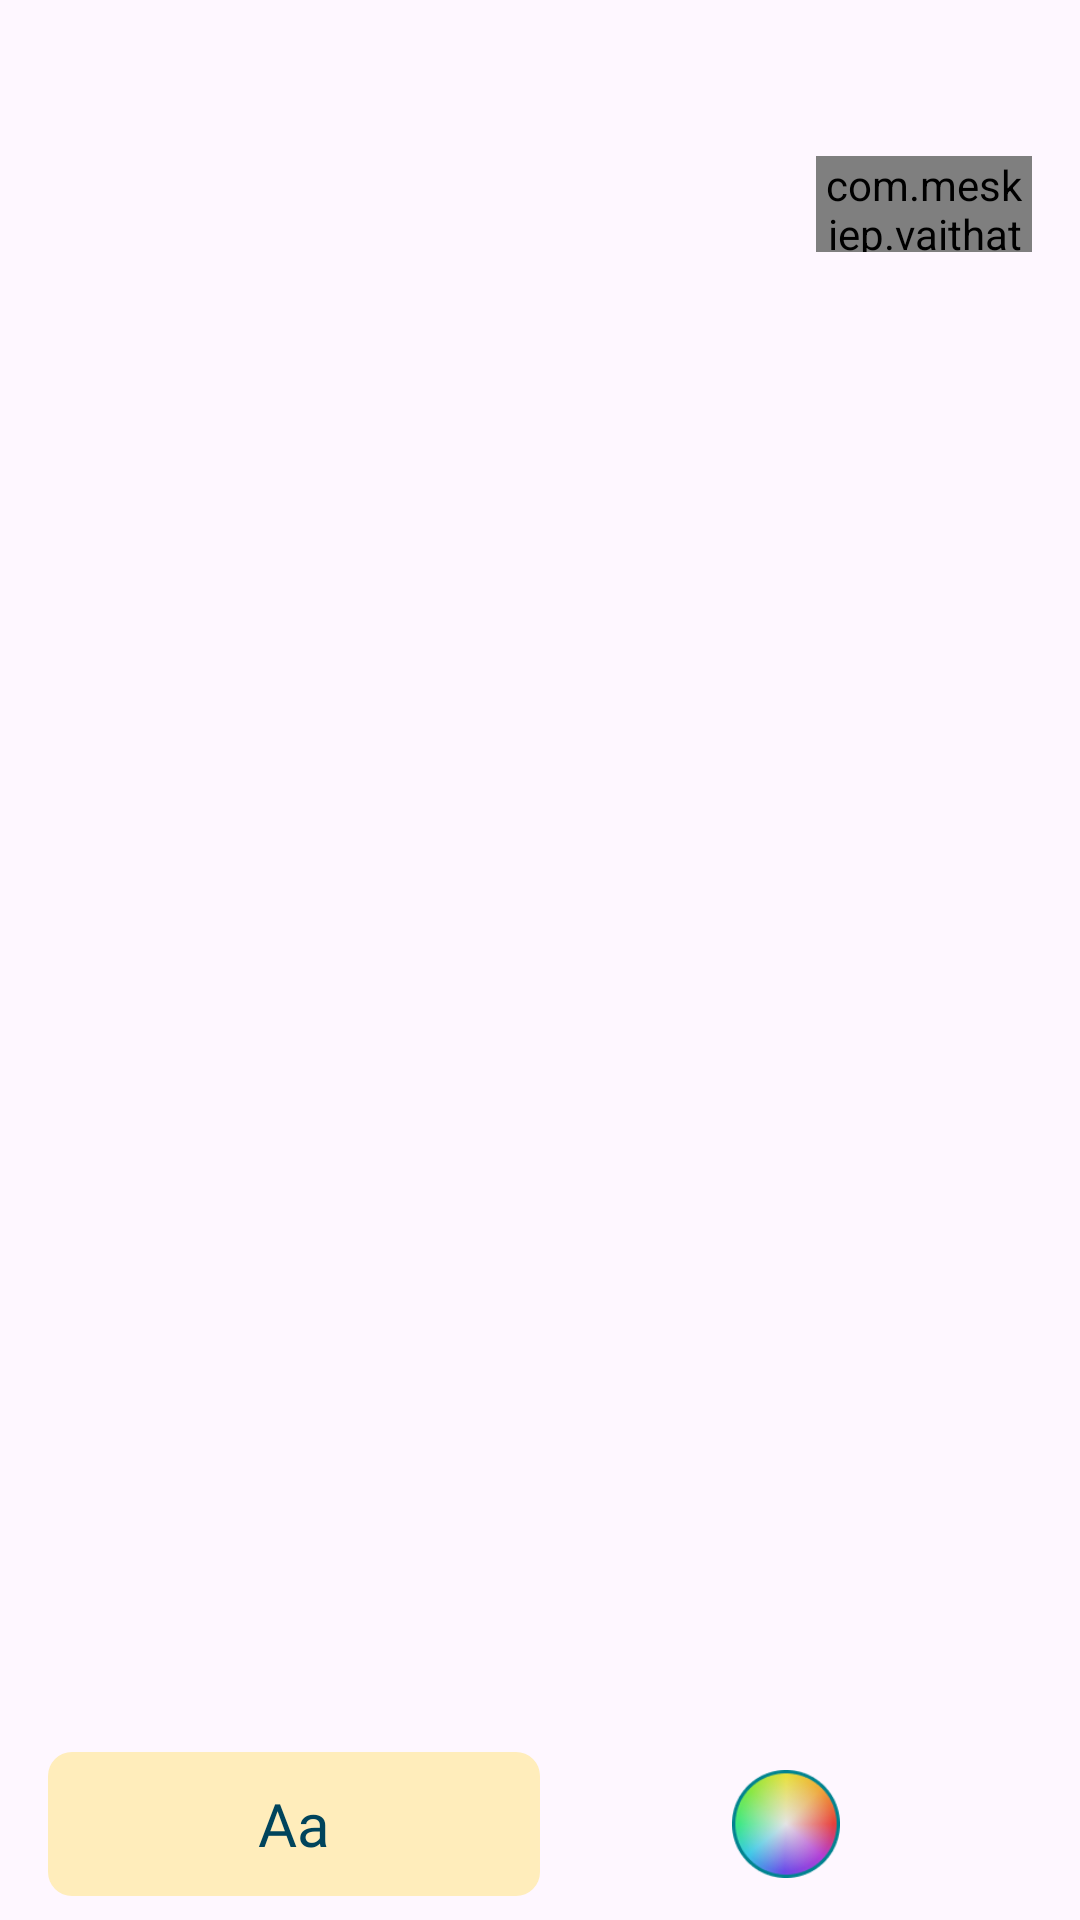

Write the Android layout XML for this screen, with the resource values it uses.
<!-- AndroidManifest.xml: application theme Theme.ST219_Clothes_Skins_Maker_for_RBX -->
<!-- res/layout/dialog_text.xml -->
<?xml version="1.0" encoding="utf-8"?>
<layout xmlns:android="http://schemas.android.com/apk/res/android"
    xmlns:app="http://schemas.android.com/apk/res-auto"
    xmlns:tools="http://schemas.android.com/tools">

    <androidx.constraintlayout.widget.ConstraintLayout
        android:layout_width="match_parent"
        android:layout_height="match_parent">

        
        <FrameLayout
            android:id="@+id/btnDone"
            android:layout_width="72dp"
            android:layout_height="32dp"
            android:layout_marginTop="52dp"
            android:layout_marginEnd="16dp"
            android:background="@drawable/bg_focus_very_short"
            app:layout_constraintEnd_toEndOf="parent"
            app:layout_constraintTop_toTopOf="parent">

            <com.meskiep.vaithat.core.custom.text.StrokeTextView
                style="@style/single_marquee"
                android:layout_width="match_parent"
                android:layout_height="match_parent"
                android:fontFamily="@font/cookies"
                android:gravity="center"
                android:text="@string/done"
                android:textColor="@color/white"
                android:textSize="16sp"
                app:strokeColor="@color/green_003B50"
                app:strokeJoinStyle="round"
                app:strokeMiter="5dp"
                app:strokeWidth="2dp" />
        </FrameLayout>

        
        <FrameLayout
            android:id="@+id/flText"
            android:layout_width="match_parent"
            android:layout_height="0dp"
            android:layout_marginHorizontal="35dp"
            app:layout_constraintBottom_toTopOf="@+id/linearLayout"
            app:layout_constraintTop_toBottomOf="@+id/btnDone">

            
            <TextView
                android:id="@+id/tvGetText"
                android:layout_width="wrap_content"
                android:layout_height="wrap_content"
                android:layout_gravity="center"
                android:background="@color/transparent"
                android:fontFamily="@font/roboto_bold"
                android:gravity="center"
                android:padding="10dp"
                android:textColor="@color/black"
                android:textSize="20sp"
                android:visibility="invisible" />

            
            <EditText
                android:id="@+id/edtText"
                android:layout_width="match_parent"
                android:layout_height="wrap_content"
                android:layout_gravity="center"
                android:background="@color/transparent"
                android:focusable="true"
                android:focusableInTouchMode="true"
                android:fontFamily="@font/roboto_bold"
                android:gravity="center"
                android:imeOptions="actionDone"
                android:maxLength="50"
                android:textColor="@color/black"
                android:textSize="20sp"
                android:visibility="visible" />

        </FrameLayout>

        <LinearLayout
            android:id="@+id/linearLayout"
            android:layout_width="match_parent"
            android:layout_height="wrap_content"
            android:orientation="vertical"
            app:layout_constraintBottom_toBottomOf="parent">

            
            <androidx.recyclerview.widget.RecyclerView
                android:id="@+id/rcvTextColor"
                android:layout_width="match_parent"
                android:layout_height="48dp"
                android:orientation="horizontal"
                android:paddingHorizontal="12dp"
                android:visibility="gone"
                app:layoutManager="androidx.recyclerview.widget.LinearLayoutManager"
                app:layout_constraintBottom_toTopOf="@+id/rcvFont"
                tools:listitem="@layout/item_dialog_text_color" />

            
            <androidx.recyclerview.widget.RecyclerView
                android:id="@+id/rcvFont"
                android:layout_width="match_parent"
                android:layout_height="48dp"
                android:orientation="horizontal"
                android:paddingHorizontal="12dp"
                app:layoutManager="androidx.recyclerview.widget.LinearLayoutManager"
                app:layout_constraintBottom_toBottomOf="parent"
                tools:listitem="@layout/item_dialog_text_font" />

            <LinearLayout
                android:layout_width="match_parent"
                android:layout_height="48dp"
                android:layout_marginHorizontal="16dp"
                android:layout_marginVertical="8dp"
                android:background="@drawable/bg_8_solid_white_opacity"
                android:orientation="horizontal">

                
                <TextView
                    android:id="@+id/btnFontTab"
                    android:layout_width="0dp"
                    android:layout_height="match_parent"
                    android:layout_weight="1"
                    android:background="@drawable/bg_8_solid_yellow"
                    android:fontFamily="@font/cookies"
                    android:gravity="center"
                    android:text="Aa"
                    android:textColor="@color/green_00445C"
                    android:textSize="20sp" />

                
                <FrameLayout
                    android:id="@+id/btnColorTab"
                    android:layout_width="0dp"
                    android:layout_height="match_parent"
                    android:layout_weight="1">

                    <ImageView
                        android:layout_width="wrap_content"
                        android:layout_height="match_parent"
                        android:layout_gravity="center"
                        android:layout_marginVertical="6dp"
                        android:adjustViewBounds="true"
                        android:src="@drawable/ic_dialog_color_tab" />
                </FrameLayout>
            </LinearLayout>
        </LinearLayout>


    </androidx.constraintlayout.widget.ConstraintLayout>
</layout>
<!-- res/layout/item_dialog_text_font.xml (included above) -->
<?xml version="1.0" encoding="utf-8"?>
<androidx.constraintlayout.widget.ConstraintLayout xmlns:android="http://schemas.android.com/apk/res/android"
    xmlns:app="http://schemas.android.com/apk/res-auto"
    android:layout_width="wrap_content"
    android:layout_height="match_parent"
    android:layout_marginEnd="8dp">

    <FrameLayout
        android:layout_width="wrap_content"
        android:layout_height="0dp"
        app:layout_constraintBottom_toBottomOf="parent"
        app:layout_constraintEnd_toEndOf="parent"
        app:layout_constraintStart_toStartOf="parent"
        app:layout_constraintTop_toTopOf="parent">

        
        <TextView
            android:id="@+id/tvFont"
            android:layout_width="wrap_content"
            android:layout_height="match_parent"
            android:background="@drawable/bg_8_solid_yellow"
            android:gravity="center"
            android:paddingHorizontal="10dp"
            android:text="Con cho Bak ngon hai"
            android:textColor="@color/black"
            android:textSize="16sp" />

    </FrameLayout>
</androidx.constraintlayout.widget.ConstraintLayout>
<!-- resources referenced by this layout -->
<resources>
  <color name="black">#FF000000</color>
  <color name="green_003B50">#003B50</color>
  <color name="green_00445C">#00445C</color>
  <color name="transparent">#00000000</color>
  <color name="white">#FFFFFFFF</color>
  <!-- drawable bg_8_solid_yellow (drawable) -->
  <?xml version="1.0" encoding="utf-8"?>
  <shape xmlns:android="http://schemas.android.com/apk/res/android">
      <corners android:radius="8dp" />
      <solid android:color="@color/yellow_FFEDBB"/>
  </shape>
  <!-- drawable bg_focus_very_short (drawable) -->
  <vector xmlns:android="http://schemas.android.com/apk/res/android"
      android:width="72dp"
      android:height="32dp"
      android:viewportWidth="72"
      android:viewportHeight="32">
      <path
          android:fillColor="#80717171"
          android:pathData="M0 17.06c0-8.25 6.68-14.93 14.93-14.93h42.14c8.25 0 14.93 6.68 14.93 14.93v0.01c0 8.25-6.68 14.93-14.93 14.93h-42.14c-8.25 0-14.93-6.68-14.93-14.93z"/>
      <path
          android:fillColor="#FFFFFFFF"
          android:pathData="M0 14.93c0-8.25 6.68-14.93 14.93-14.93h42.14c8.25 0 14.93 6.68 14.93 14.93v0.01c0 8.25-6.68 14.93-14.93 14.93h-42.14c-8.25 0-14.93-6.68-14.93-14.93z"/>
      <path
          android:fillColor="#FF00838F"
          android:strokeColor="#FF003B50"
          android:strokeWidth="1"
          android:pathData="M14.65 2.63h42.7c6.8 0 12.3 5.51 12.3 12.3 0 6.8-5.5 12.3-12.3 12.3h-42.7c-6.8 0-12.3-5.5-12.3-12.3 0-6.79 5.5-12.3 12.3-12.3Z"/>
      <path
          android:fillColor="#FFFFFFFF"
          android:pathData="M8.45 5.32a2.92 1.24-34.39 1 0 1.1 2.25 2.92 1.24-34.39 1 0-1.1-2.25z"/>
  </vector>
  <!-- drawable ic_dialog_color_tab: png bitmap (drawable, 11813 bytes) -->
  <string name="done">Done</string>
  <style name="single_marquee">
          <item name="android:singleLine">true</item>
          <item name="android:ellipsize">marquee</item>
          <item name="android:marqueeRepeatLimit">marquee_forever</item>
      </style>
  <style name="Theme.ST219_Clothes_Skins_Maker_for_RBX" parent="Base.Theme.ST219_Clothes_Skins_Maker_for_RBX" />
  <color name="yellow_FFEDBB">#FFEDBB</color>
  <style name="Base.Theme.ST219_Clothes_Skins_Maker_for_RBX" parent="Theme.Material3.DayNight.NoActionBar">
          <item name="android:windowTranslucentStatus">false</item>
          <item name="android:statusBarColor">@android:color/transparent</item>
      </style>
</resources>
